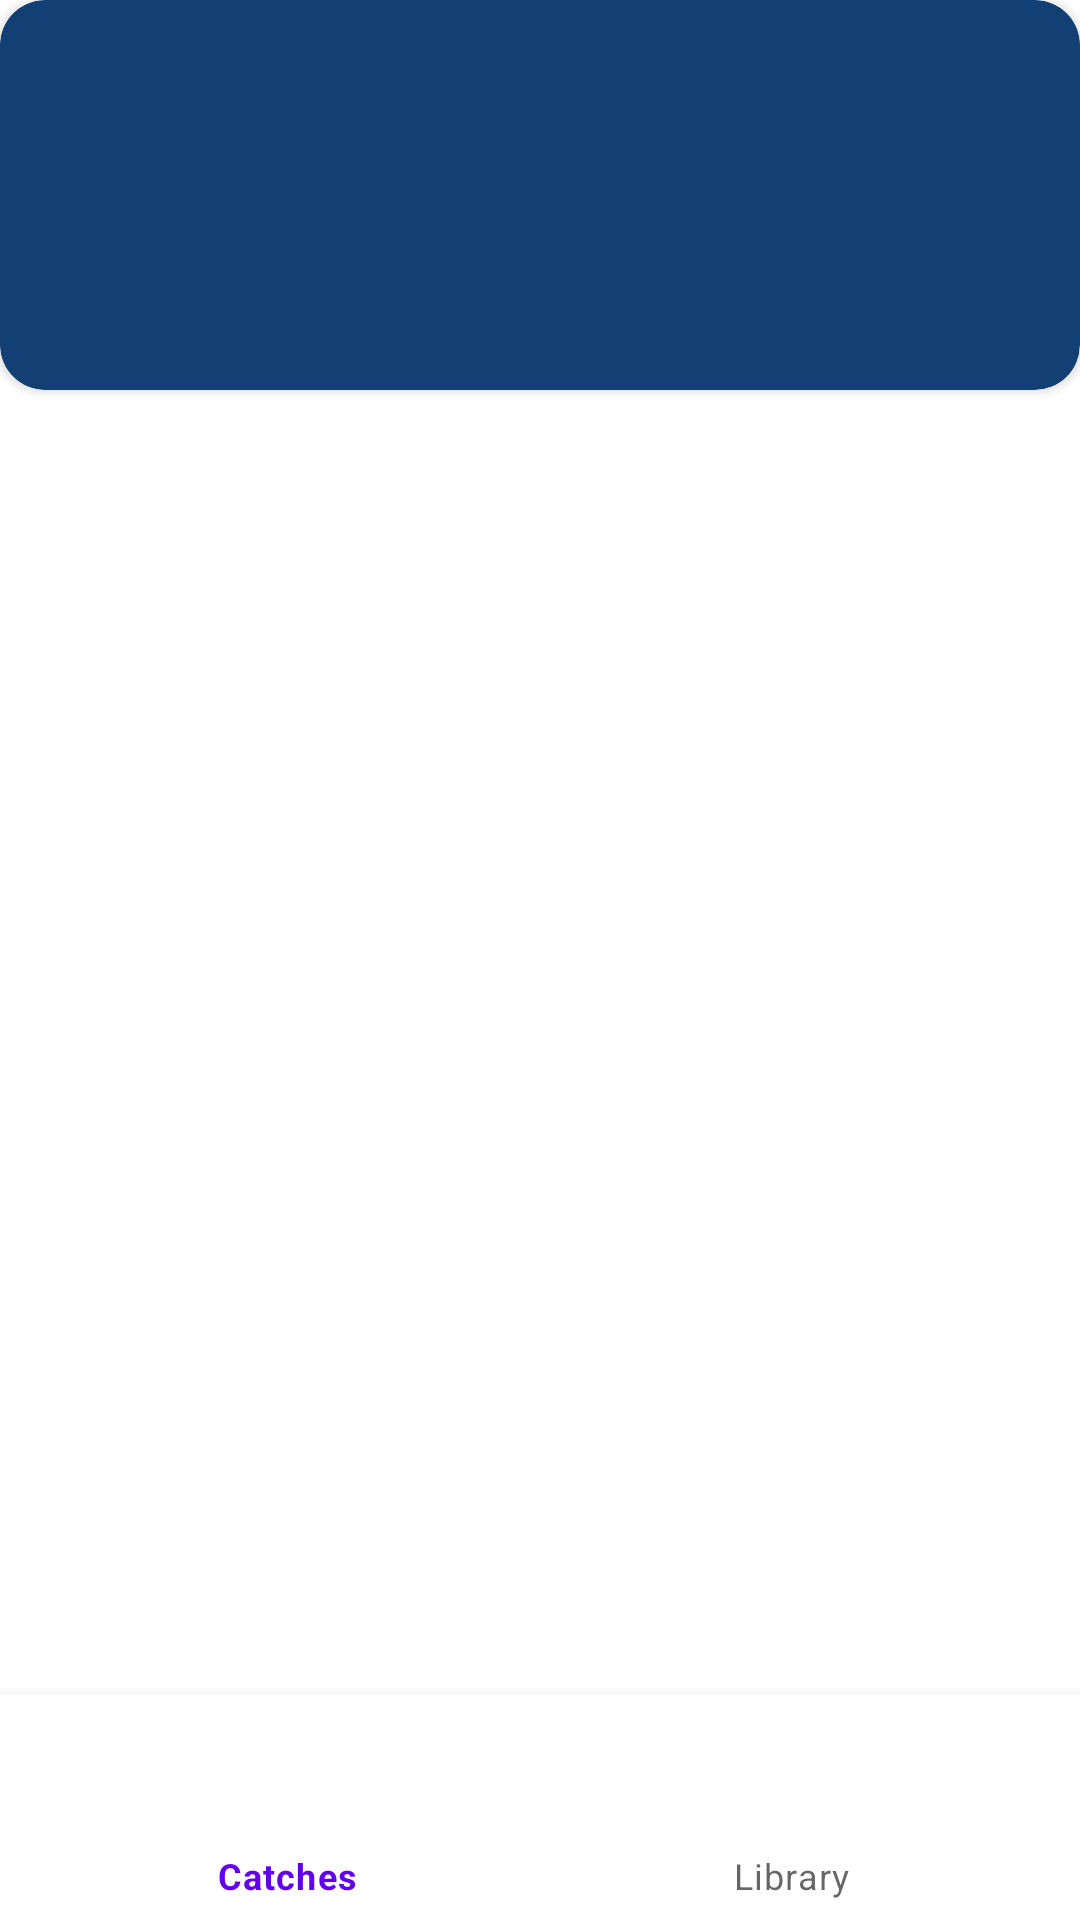

This screen was rendered from an Android layout file. Write that file and the resources it references.
<!-- AndroidManifest.xml: application theme Theme.Iot_Project -->
<!-- res/layout/activity_main.xml -->
<?xml version="1.0" encoding="utf-8"?>
<androidx.constraintlayout.widget.ConstraintLayout xmlns:android="http://schemas.android.com/apk/res/android"
    xmlns:app="http://schemas.android.com/apk/res-auto"
    xmlns:tools="http://schemas.android.com/tools"
    android:id="@+id/container"
    android:layout_width="match_parent"
    android:layout_height="match_parent"
    tools:context=".MainActivity">

    <FrameLayout
        android:id="@+id/flFragment"
        android:layout_width="match_parent"
        android:layout_height="0dp"
        app:layout_constraintBottom_toTopOf="@+id/bottomNavigationView"
        app:layout_constraintEnd_toEndOf="parent"
        app:layout_constraintHorizontal_bias="0.5"
        app:layout_constraintStart_toStartOf="parent"
        app:layout_constraintTop_toTopOf="parent" />

    <androidx.cardview.widget.CardView
        android:id="@+id/colorRectangle"
        android:layout_width="match_parent"
        android:layout_height="130dp"
        android:layout_alignParentLeft="true"
        android:layout_alignParentTop="true"
        app:cardBackgroundColor="#134074"
        app:cardCornerRadius="15dp"
        tools:ignore="MissingConstraints" />

    <com.google.android.material.bottomnavigation.BottomNavigationView
        android:id="@+id/bottomNavigationView"
        android:layout_width="match_parent"
        android:layout_height="75dp"
        app:layout_constraintBottom_toBottomOf="parent"
        app:layout_constraintEnd_toEndOf="parent"
        app:layout_constraintHorizontal_bias="0.5"
        app:layout_constraintStart_toStartOf="parent"
        app:menu="@menu/bottom_nav_menu" />

</androidx.constraintlayout.widget.ConstraintLayout>
<!-- resources referenced by this layout -->
<resources>
  <style name="Theme.Iot_Project" parent="Theme.MaterialComponents.DayNight.NoActionBar">
          
          <item name="colorPrimary">@color/purple_500</item>
          <item name="colorPrimaryVariant">@color/purple_700</item>
          <item name="colorOnPrimary">@color/white</item>
          
          <item name="colorSecondary">@color/teal_200</item>
          <item name="colorSecondaryVariant">@color/teal_700</item>
          <item name="colorOnSecondary">@color/black</item>
          
          <item name="android:statusBarColor">?attr/colorPrimaryVariant</item>
          
  
  
      </style>
  <color name="purple_500">#FF6200EE</color>
  <color name="purple_700">#FF3700B3</color>
  <color name="white">#FFFFFFFF</color>
  <color name="teal_200">#FF03DAC5</color>
  <color name="teal_700">#FF018786</color>
  <color name="black">#FF000000</color>
</resources>
